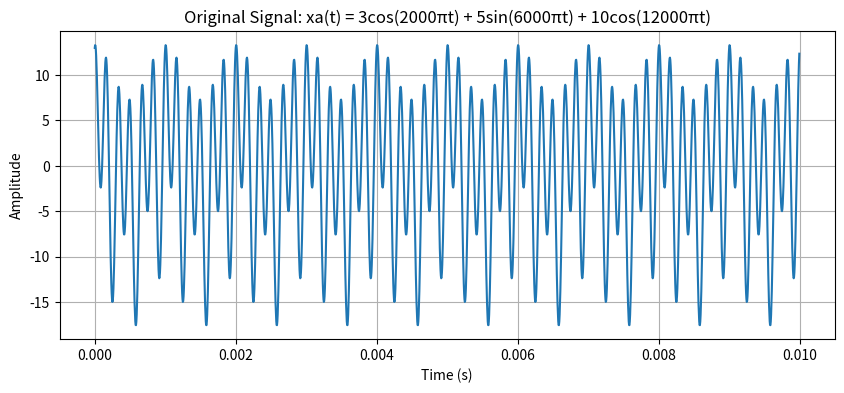

The matplotlib source for this figure:
import numpy as np
import matplotlib.pyplot as plt

# Time settings
fs = 200000        # high sampling rate to model analog signal
duration = 0.01    # 10 ms
t = np.arange(0, duration, 1/fs)

# Original analog signal xa(t)
xa = 3*np.cos(2000*np.pi*t) + 5*np.sin(6000*np.pi*t) + 10*np.cos(12000*np.pi*t)

# Plot
plt.figure(figsize=(10,4))
plt.plot(t, xa)
plt.title("Original Signal: xa(t) = 3cos(2000πt) + 5sin(6000πt) + 10cos(12000πt)")
plt.xlabel("Time (s)")
plt.ylabel("Amplitude")
plt.grid(True)
plt.show()
